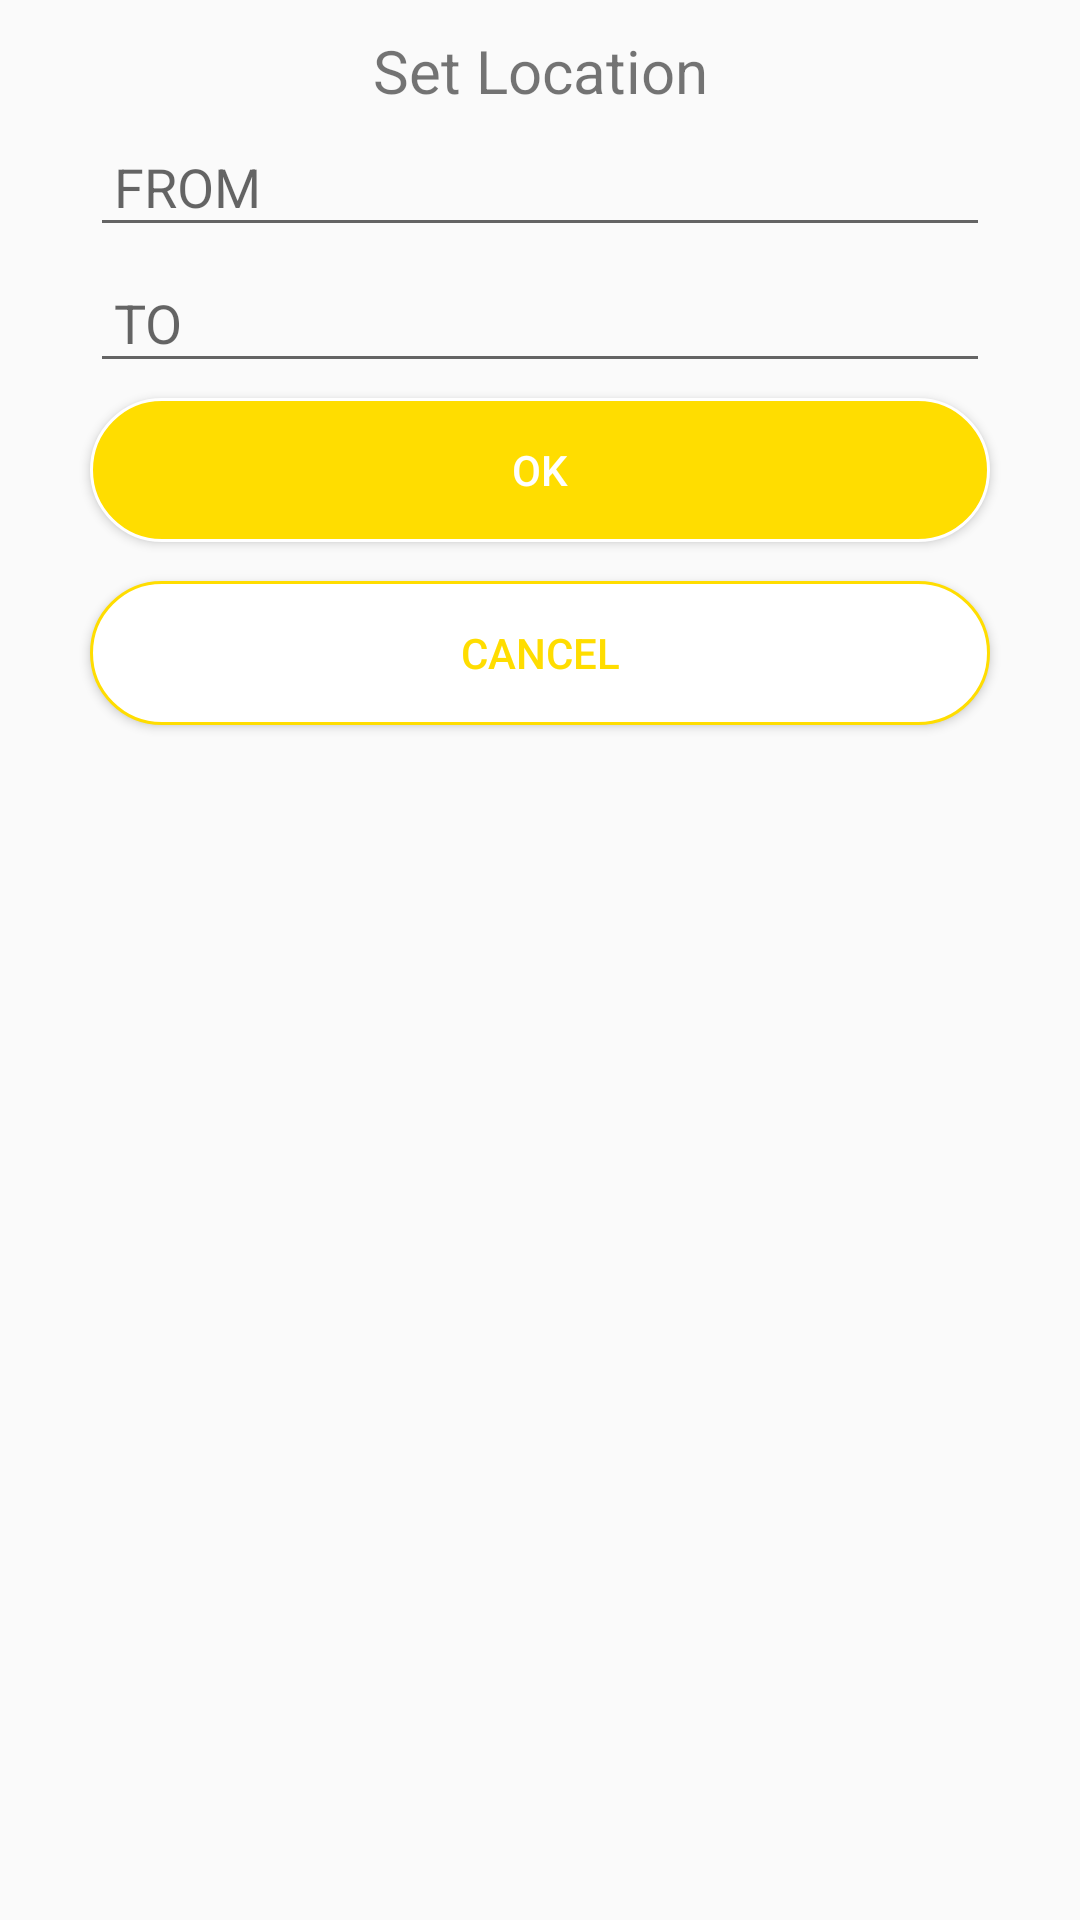

Produce the Android XML layout that renders to this screen, including the resource entries it uses.
<!-- AndroidManifest.xml: application theme AppTheme -->
<!-- res/layout/set_location.xml -->
<?xml version="1.0" encoding="utf-8"?>
<LinearLayout xmlns:android="http://schemas.android.com/apk/res/android"
    xmlns:app="http://schemas.android.com/apk/res-auto"
    xmlns:tools="http://schemas.android.com/tools"
    android:layout_width="match_parent"
    android:layout_height="match_parent"
    android:orientation="vertical"
    android:background="@drawable/round_bg"
    tools:ignore="MissingDefaultResource">


    <TextView
        android:id="@+id/textView3"
        android:layout_marginTop="10dp"
        android:textSize="20dp"
        android:layout_width="match_parent"
        android:layout_height="wrap_content"
        android:gravity="center"
        android:text="Set Location" />

    <EditText
        android:id="@+id/txt_from"
        android:layout_width="300dp"
        android:layout_height="wrap_content"
        android:layout_gravity="center"
        android:layout_marginTop="5dp"
        android:hint="FROM"
        android:padding="8dp"
        android:textSize="18dp" />
    <EditText
        android:id="@+id/txt_to"
        android:layout_width="300dp"
        android:layout_height="wrap_content"
        android:layout_gravity="center"
        android:layout_marginTop="5dp"
        android:hint="TO"
        android:padding="8dp"
        android:textSize="18dp" />

    <Button
        android:id="@+id/btn_add_loc"
        android:layout_width="300dp"
        android:text="OK"
        android:padding="8dp"
        android:layout_marginTop="5dp"
        android:layout_gravity="center"
        android:textColor="#FFF"
        android:layout_marginBottom="10dp"
        android:background="@drawable/buttondesign1"
        android:layout_height="wrap_content" />

    <Button
        android:id="@+id/btn_cancel_loc"
        android:layout_width="300dp"
        android:text="Cancel"
        android:padding="8dp"
        android:layout_marginTop="3dp"
        android:layout_gravity="center"
        android:textColor="#ffdd00"
        android:layout_marginBottom="15dp"
        android:background="@drawable/buttondesign2"
        android:layout_height="wrap_content" />
</LinearLayout>
<!-- resources referenced by this layout -->
<resources>
  <!-- drawable buttondesign1 (drawable-xhdpi) -->
  <shape xmlns:android="http://schemas.android.com/apk/res/android"
      android:shape="rectangle">
      <gradient android:startColor="#ffdd00"
          android:endColor="#ffdd00"
          android:angle="270" />
      <corners android:radius="25dp" />
      <stroke android:width="1dp" android:color="#ffffff" />
  </shape>
  <!-- drawable buttondesign2 (drawable-xhdpi) -->
  <shape xmlns:android="http://schemas.android.com/apk/res/android"
      android:shape="rectangle">
      <gradient android:startColor="#ffffff"
          android:endColor="#ffffff"
          android:angle="270" />
      <corners android:radius="25dp" />
      <stroke android:width="1dp" android:color="#ffdd00" />
  </shape>
  <style name="AppTheme" parent="Theme.AppCompat.Light.NoActionBar">
          
          <item name="colorPrimary">@color/colorPrimary</item>
          <item name="colorPrimaryDark">@color/colorPrimaryDark</item>
          <item name="colorAccent">@color/colorAccent</item>
      </style>
  <color name="colorPrimary">#2d2d2b</color>
  <color name="colorPrimaryDark">#2d2d2b</color>
  <color name="colorAccent">#D81B60</color>
</resources>
